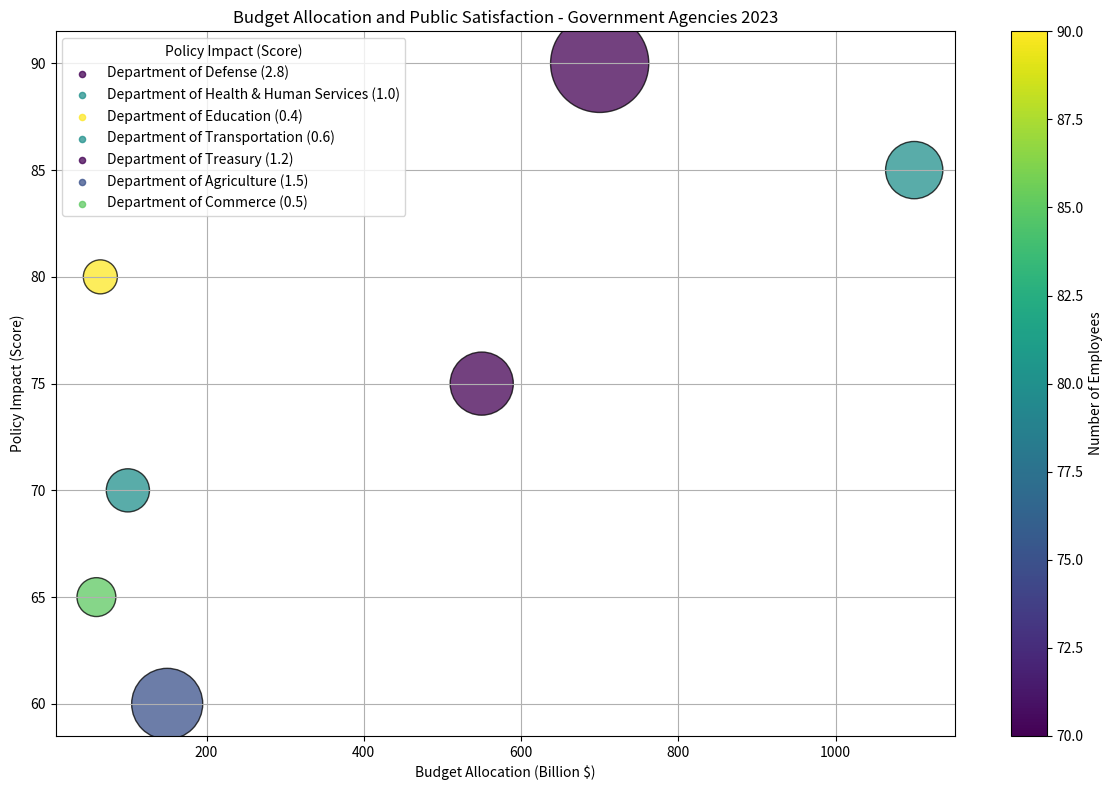

Recreate this plot in Python. (Note: this script raises an exception after producing the figure.)
import matplotlib.pyplot as plt
import numpy as np
from matplotlib.cm import ScalarMappable
from matplotlib.colors import Normalize
from matplotlib.ticker import MaxNLocator

# Parse data
data_raw = '''Government Agency,Budget Allocation (Billion $),Policy Impact (Score),Number of Employees,Public Satisfaction (Score)
Department of Defense,700,90,2.8,70
Department of Health & Human Services,1100,85,1.0,80
Department of Education,65,80,0.4,90
Department of Transportation,100,70,0.6,80
Department of Treasury,550,75,1.2,70
Department of Agriculture,150,60,1.5,75
Department of Commerce,60,65,0.5,85'''

# Convert data to matrix format
data_raw_lines = data_raw.split("\n")
data_labels = data_raw_lines[0].split(",")
data_values = [line.split(",") for line in data_raw_lines[1:]]
data = np.array(data_values)[:, 1:].astype(float)
line_labels = [data_values[i][0] for i in range(len(data_values))]
line_labels = [f"{name} ({impact})" for name, impact in zip(line_labels, data[:, 2])]

# Initialize plot and color map
fig, ax = plt.subplots(figsize=(12, 8))
my_cmap = plt.get_cmap("viridis")

# Create scatter plot
scatter = ax.scatter(data[:, 0], data[:, 1], s=600 + 4400 * (data[:, 2] - min(data[:, 2])) / (max(data[:, 2]) - min(data[:, 2])),
                     c=data[:, 3], cmap=my_cmap, edgecolors='black', linewidths=1, alpha=0.75)

# Create legend
for i, line_label in enumerate(line_labels):
    ax.scatter([], [], c=my_cmap(Normalize(min(data[:, 3]), max(data[:, 3]))(data[i, 3])),
               s=20, label=line_label, alpha=0.75)

ax.legend(title=data_labels[2], loc='upper left')

# Create color bar
cbar = plt.colorbar(ScalarMappable(norm=Normalize(min(data[:, 3]), max(data[:, 3])), cmap=my_cmap), ax=ax)
cbar.set_label(data_labels[3])

# Set axes labels
ax.set_xlabel(data_labels[1])
ax.set_ylabel(data_labels[2])
ax.grid(True)

# Set title
plt.title('Budget Allocation and Public Satisfaction - Government Agencies 2023')

# Save and clear figure
plt.tight_layout()
plt.savefig('/cpfs01/user/yehancheng/workspace/datasets/SimChartV2/demo/bubble/png/107_202312301731.png')
plt.clf()
